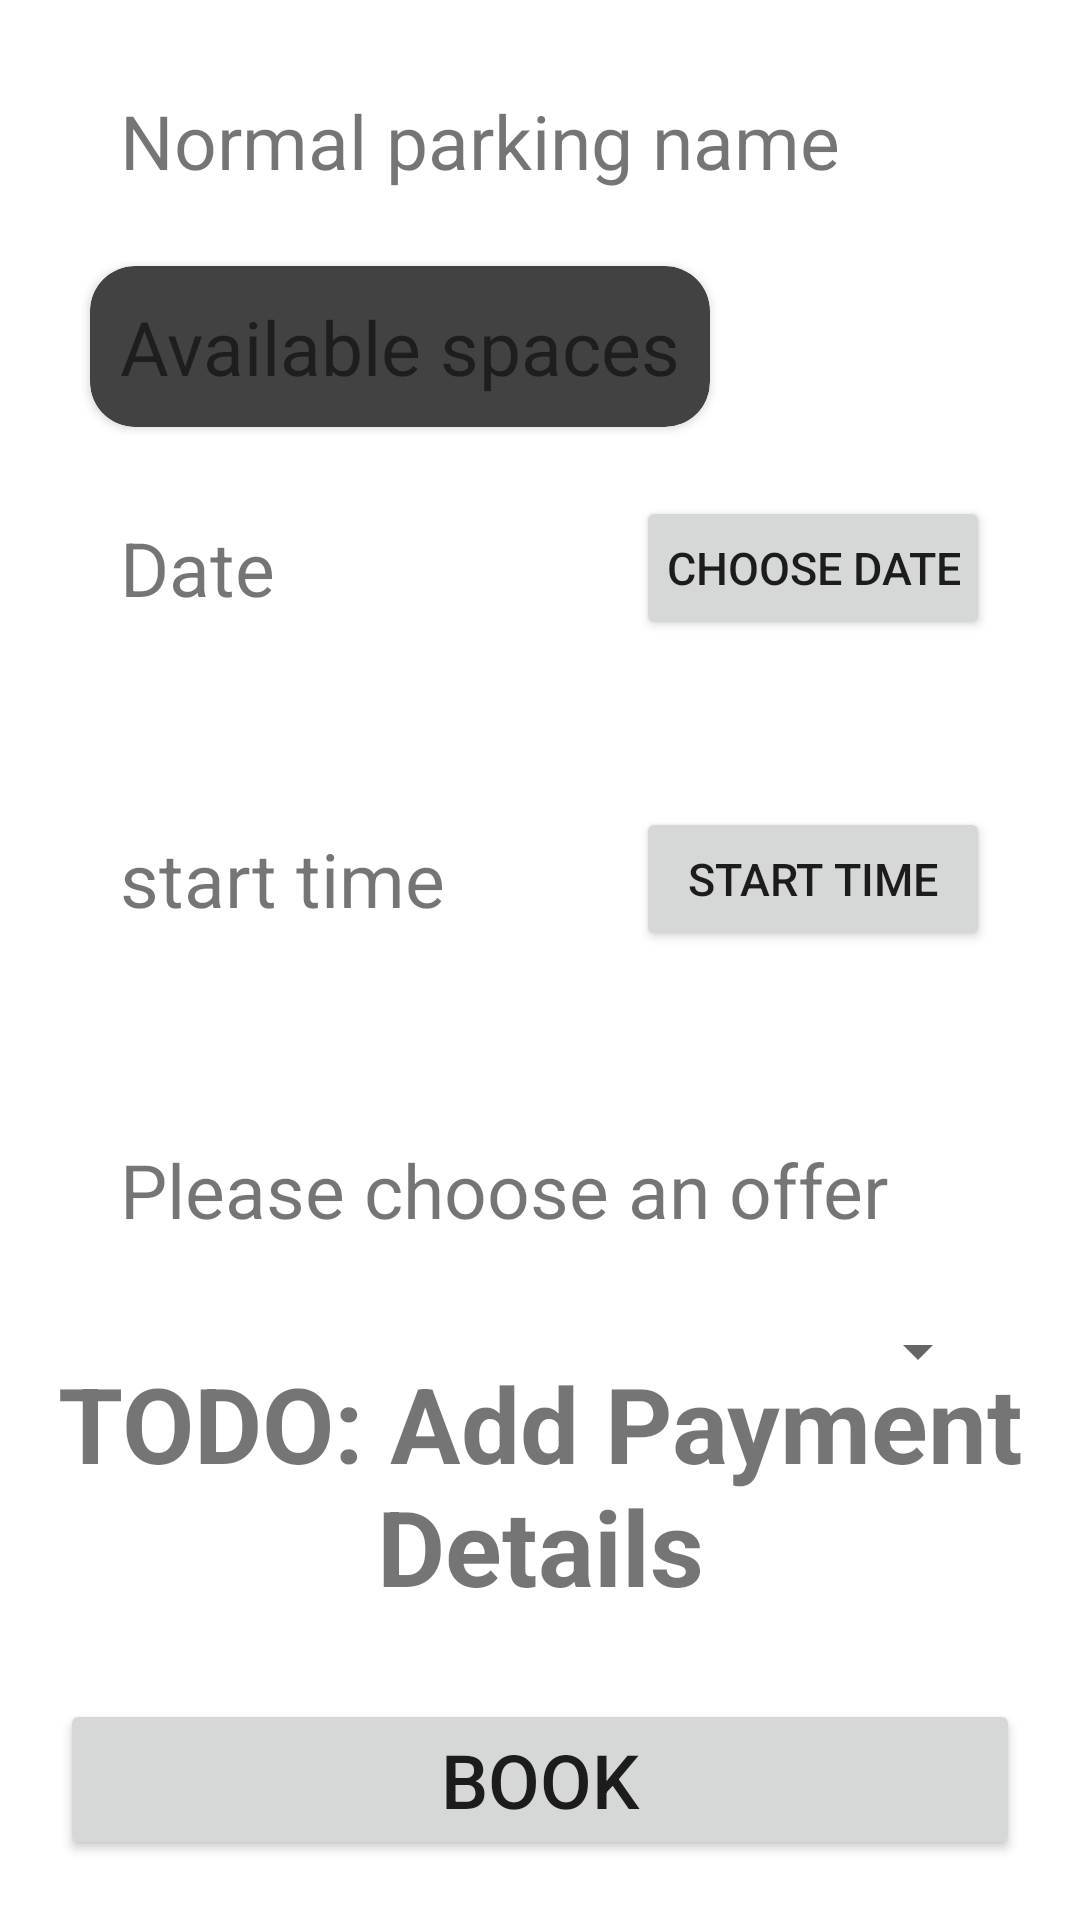

The Android layout XML behind this screen, and the referenced resources:
<!-- AndroidManifest.xml: application theme Theme.CyParking -->
<!-- res/layout/fragment_parking_booking.xml -->
<?xml version="1.0" encoding="utf-8"?>
<androidx.constraintlayout.widget.ConstraintLayout xmlns:android="http://schemas.android.com/apk/res/android"
    xmlns:app="http://schemas.android.com/apk/res-auto"
    xmlns:tools="http://schemas.android.com/tools"
    android:layout_width="match_parent"
    android:layout_height="match_parent"
    tools:context=".ui.parking.slots.booking.BookingFragment">

    <Space
        android:id="@+id/fragment_parking_booking_s_space_one"
        android:layout_width="wrap_content"
        android:layout_height="match_parent"
        app:layout_constraintEnd_toStartOf="@+id/fragment_parking_booking_btn_date_button" />

    <Space
        android:id="@+id/fragment_parking_booking_s_space_two"
        android:layout_width="wrap_content"
        android:layout_height="match_parent"
        app:layout_constraintEnd_toEndOf="parent"
        app:layout_constraintStart_toEndOf="@+id/fragment_parking_booking_btn_date_button" />

    <TextView
        android:id="@+id/fragment_parking_booking_txt_parking_name"
        android:layout_width="wrap_content"
        android:layout_height="wrap_content"
        android:layout_marginStart="30dp"
        android:layout_marginLeft="30dp"
        android:layout_marginTop="20dp"
        android:padding="10dp"
        android:text="Normal parking name"
        android:textSize="25sp"
        app:layout_constraintStart_toStartOf="parent"
        app:layout_constraintTop_toTopOf="parent" />

    <androidx.cardview.widget.CardView
        android:id="@+id/fragment_parking_booking_cv_parking_availability"
        style="@style/CardView.Dark"
        android:layout_width="wrap_content"
        android:layout_height="wrap_content"
        android:layout_marginTop="15dp"
        app:cardCornerRadius="15dp"
        app:layout_constraintStart_toStartOf="@+id/fragment_parking_booking_txt_parking_name"
        app:layout_constraintTop_toBottomOf="@+id/fragment_parking_booking_txt_parking_name">

        <TextView
            android:id="@+id/fragment_parking_booking_txt_parking_availability"
            style="@style/ThemeOverlay.AppCompat.Dark"
            android:layout_width="match_parent"
            android:layout_height="match_parent"
            android:padding="10dp"
            android:text="Available spaces"
            android:textSize="25sp" />

    </androidx.cardview.widget.CardView>

    <TextView
        android:id="@+id/fragment_parking_booking_txt_date"
        android:layout_width="wrap_content"
        android:layout_height="wrap_content"
        android:layout_marginTop="20dp"
        android:gravity="center"
        android:padding="10dp"
        android:text="Date"
        android:textSize="25sp"
        app:layout_constraintStart_toStartOf="@+id/fragment_parking_booking_cv_parking_availability"
        app:layout_constraintTop_toBottomOf="@+id/fragment_parking_booking_cv_parking_availability" />

    <Button
        android:id="@+id/fragment_parking_booking_btn_date_button"
        android:layout_width="0dp"
        android:layout_height="wrap_content"
        android:layout_marginRight="@dimen/dim_button_right_margin"
        android:padding="10dp"
        android:text="choose date"
        android:textSize="15sp"
        app:layout_constraintBottom_toBottomOf="@+id/fragment_parking_booking_txt_date"
        app:layout_constraintEnd_toEndOf="parent"
        app:layout_constraintTop_toTopOf="@+id/fragment_parking_booking_txt_date" />

    <TextView
        android:id="@+id/fragment_parking_booking_txt_starting_time"
        android:layout_width="wrap_content"
        android:layout_height="wrap_content"
        android:layout_marginTop="50dp"
        android:gravity="center"
        android:padding="10dp"
        android:text="start time"
        android:textSize="25sp"
        app:layout_constraintStart_toStartOf="@+id/fragment_parking_booking_txt_date"
        app:layout_constraintTop_toBottomOf="@+id/fragment_parking_booking_txt_date" />

    <Button
        android:id="@+id/fragment_parking_booking_btn_starting_time_button"
        android:layout_width="0dp"
        android:layout_height="wrap_content"
        android:text="start time"
        android:textSize="15sp"
        app:layout_constraintBottom_toBottomOf="@+id/fragment_parking_booking_txt_starting_time"
        app:layout_constraintEnd_toEndOf="@+id/fragment_parking_booking_btn_date_button"
        app:layout_constraintStart_toEndOf="@+id/fragment_parking_booking_s_space_one"
        app:layout_constraintTop_toTopOf="@+id/fragment_parking_booking_txt_starting_time" />

    <TextView
        android:id="@+id/fragment_parking_booking_txt_slot_offer"
        android:layout_width="0dp"
        android:layout_height="wrap_content"
        android:layout_marginTop="50dp"
        android:gravity="start"
        android:maxLines="2"
        android:padding="10dp"
        android:text="@string/please_choose_an_offer"
        android:textSize="25sp"
        app:layout_constraintEnd_toEndOf="@+id/fragment_parking_booking_btn_starting_time_button"
        app:layout_constraintStart_toStartOf="@+id/fragment_parking_booking_txt_starting_time"
        app:layout_constraintTop_toBottomOf="@+id/fragment_parking_booking_txt_starting_time" />

    <Spinner
        android:id="@+id/fragment_parking_booking_s_slot_offer"
        android:layout_width="0dp"
        android:layout_height="wrap_content"
        android:layout_marginTop="15dp"
        android:spinnerMode="dropdown"
        android:textSize="25sp"
        app:layout_constraintEnd_toEndOf="@+id/fragment_parking_booking_btn_starting_time_button"
        app:layout_constraintStart_toStartOf="@+id/fragment_parking_booking_txt_slot_offer"
        app:layout_constraintTop_toBottomOf="@+id/fragment_parking_booking_txt_slot_offer" />

    <TextView
        android:id="@+id/fragment_parking_booking_txt_todo"
        android:layout_width="wrap_content"
        android:layout_height="wrap_content"
        android:gravity="center"
        android:padding="10dp"
        android:text="TODO: Add Payment Details"
        android:textSize="35sp"
        android:textStyle="bold"
        app:layout_constraintBottom_toTopOf="@+id/fragment_parking_btn_booking_button"
        app:layout_constraintEnd_toEndOf="parent"
        app:layout_constraintStart_toStartOf="parent"
        app:layout_constraintTop_toBottomOf="@+id/fragment_parking_booking_txt_slot_offer" />

    <Button
        android:id="@+id/fragment_parking_btn_booking_button"
        android:layout_width="0dp"
        android:layout_height="wrap_content"
        android:layout_margin="20dp"
        android:text="BOOK"
        android:textSize="25sp"
        app:layout_constraintBottom_toBottomOf="@+id/fragment_parking_booking_s_space_one"
        app:layout_constraintEnd_toEndOf="parent"
        app:layout_constraintStart_toStartOf="parent" />

</androidx.constraintlayout.widget.ConstraintLayout>
<!-- resources referenced by this layout -->
<resources>
  <dimen name="dim_button_right_margin">30dp</dimen>
  <string name="please_choose_an_offer">Please choose an offer</string>
  <style name="Theme.CyParking" parent="Theme.MaterialComponents.DayNight">
          
          <item name="colorPrimary">@color/purple_500</item>
          <item name="colorPrimaryVariant">@color/purple_700</item>
          <item name="colorOnPrimary">@color/white</item>
          
          <item name="colorSecondary">@color/teal_200</item>
          <item name="colorSecondaryVariant">@color/teal_700</item>
          <item name="colorOnSecondary">@color/black</item>
          
          <item name="android:statusBarColor" tools:targetApi="l">?attr/colorPrimaryVariant</item>
          
  
  
          <item name="android:windowContentTransitions">true</item>
  
      </style>
  <color name="purple_500">#FF6200EE</color>
  <color name="purple_700">#FF3700B3</color>
  <color name="white">#FFFFFFFF</color>
  <color name="teal_200">#FF03DAC5</color>
  <color name="teal_700">#FF018786</color>
  <color name="black">#FF000000</color>
</resources>
